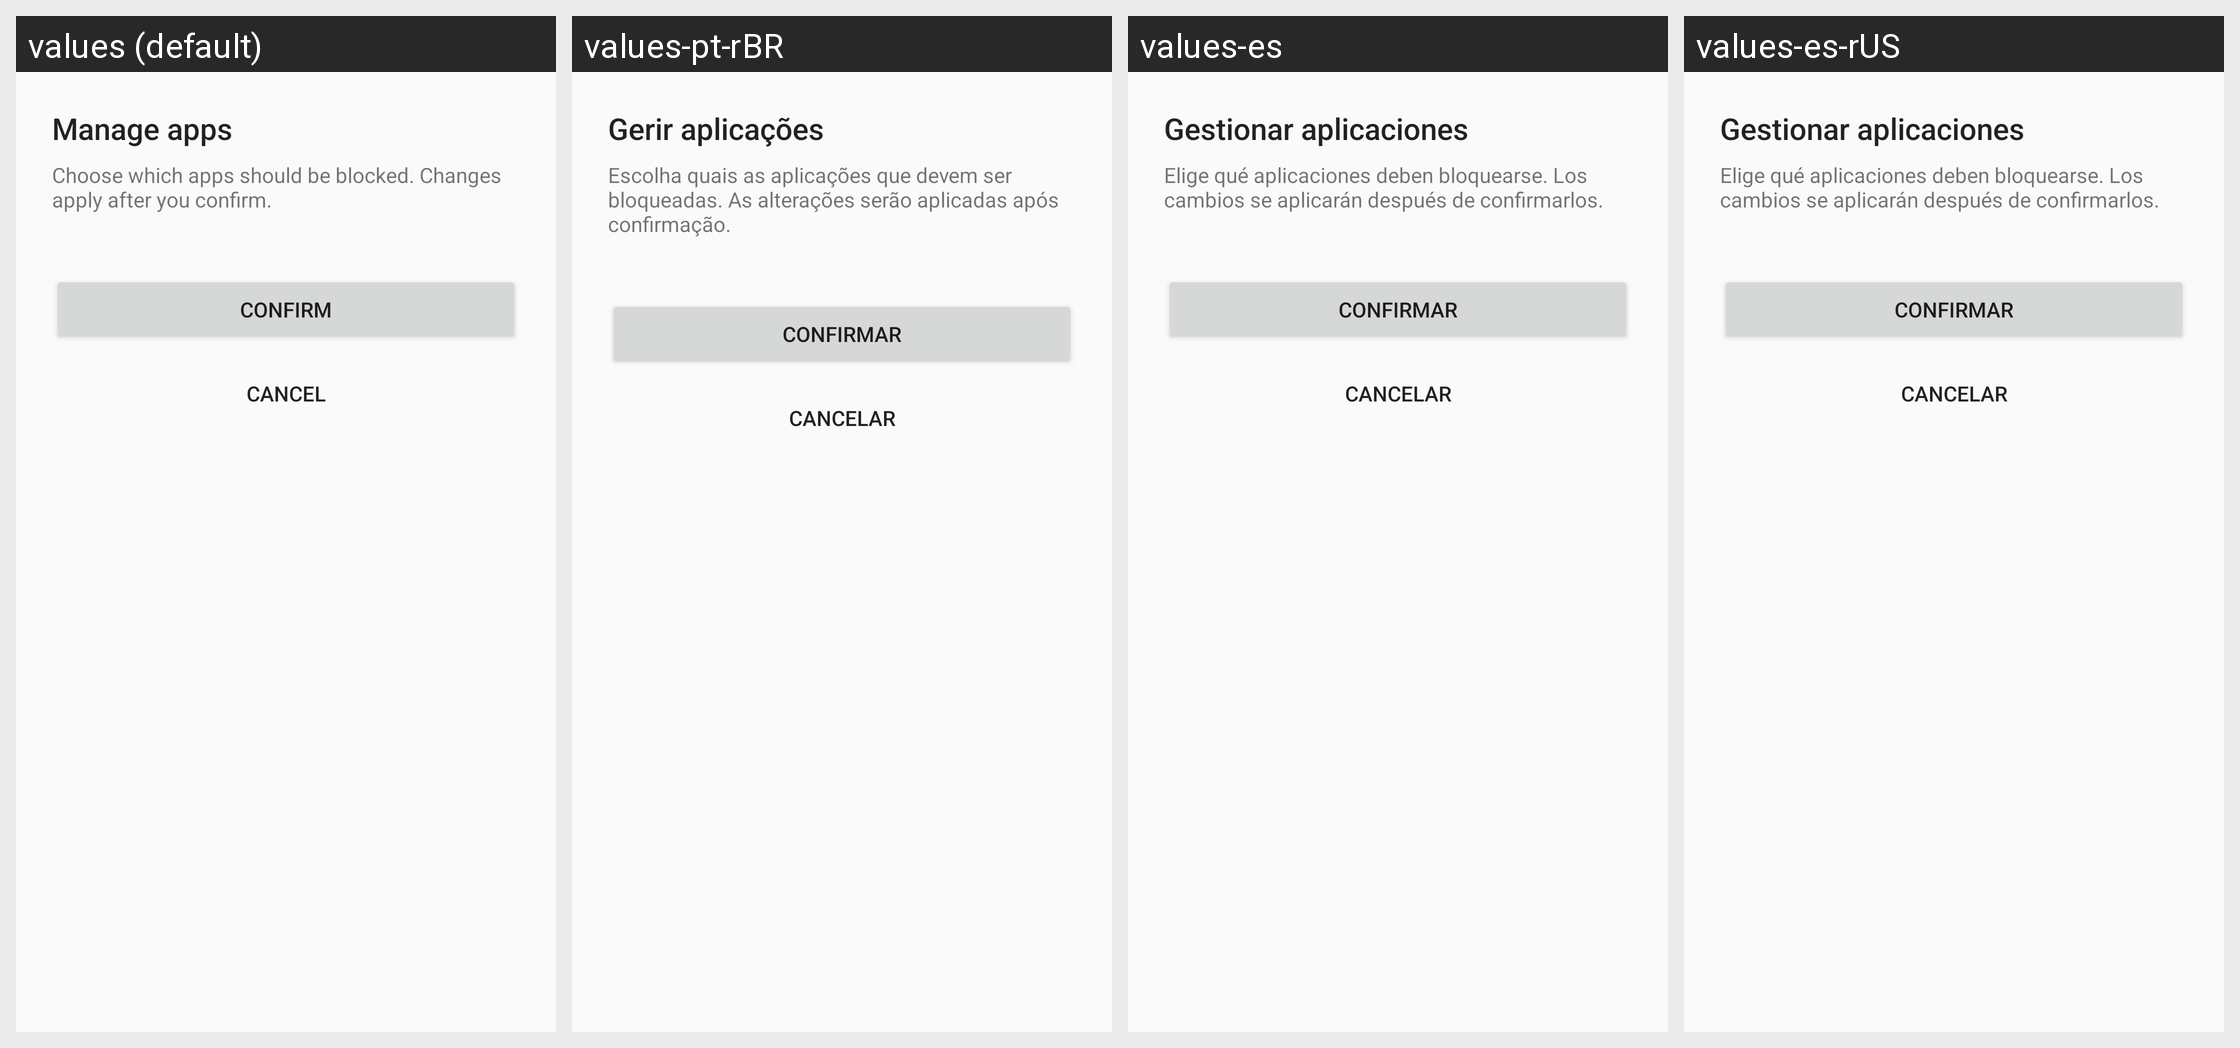

The same Android screen rendered under several of its app's locales, left to right. List the strings drawn on it with the default value and each locale's translation.
Android screen res/layout/fragment_app_selection.xml rendered under 4 locales, left to right: values (default), values-pt-rBR, values-es, values-es-rUS. Device: Nexus 5 (rendered at 1080×1920; each locale shown at half size, 540×960, under a caption strip naming it); theme Theme.DeviceOwner.
Other locales in the repository, not shown: values-da, values-de, values-el, values-es-rMX, values-fi, values-fr, values-nb, values-nl, values-pl, values-pt-rPT, values-sl, values-sv.
Strings drawn on this screen, with the default value and each locale's value (text and hints the layout hard-codes, and strings that could not be matched under every locale, appear in the picture but are not listed):

confirm_changes_button
  values: Confirm
  values-pt-rBR: Confirmar
  values-es: Confirmar
  values-es-rUS: Confirmar

cancel_changes_button
  values: Cancel
  values-pt-rBR: Cancelar
  values-es: Cancelar
  values-es-rUS: Cancelar
